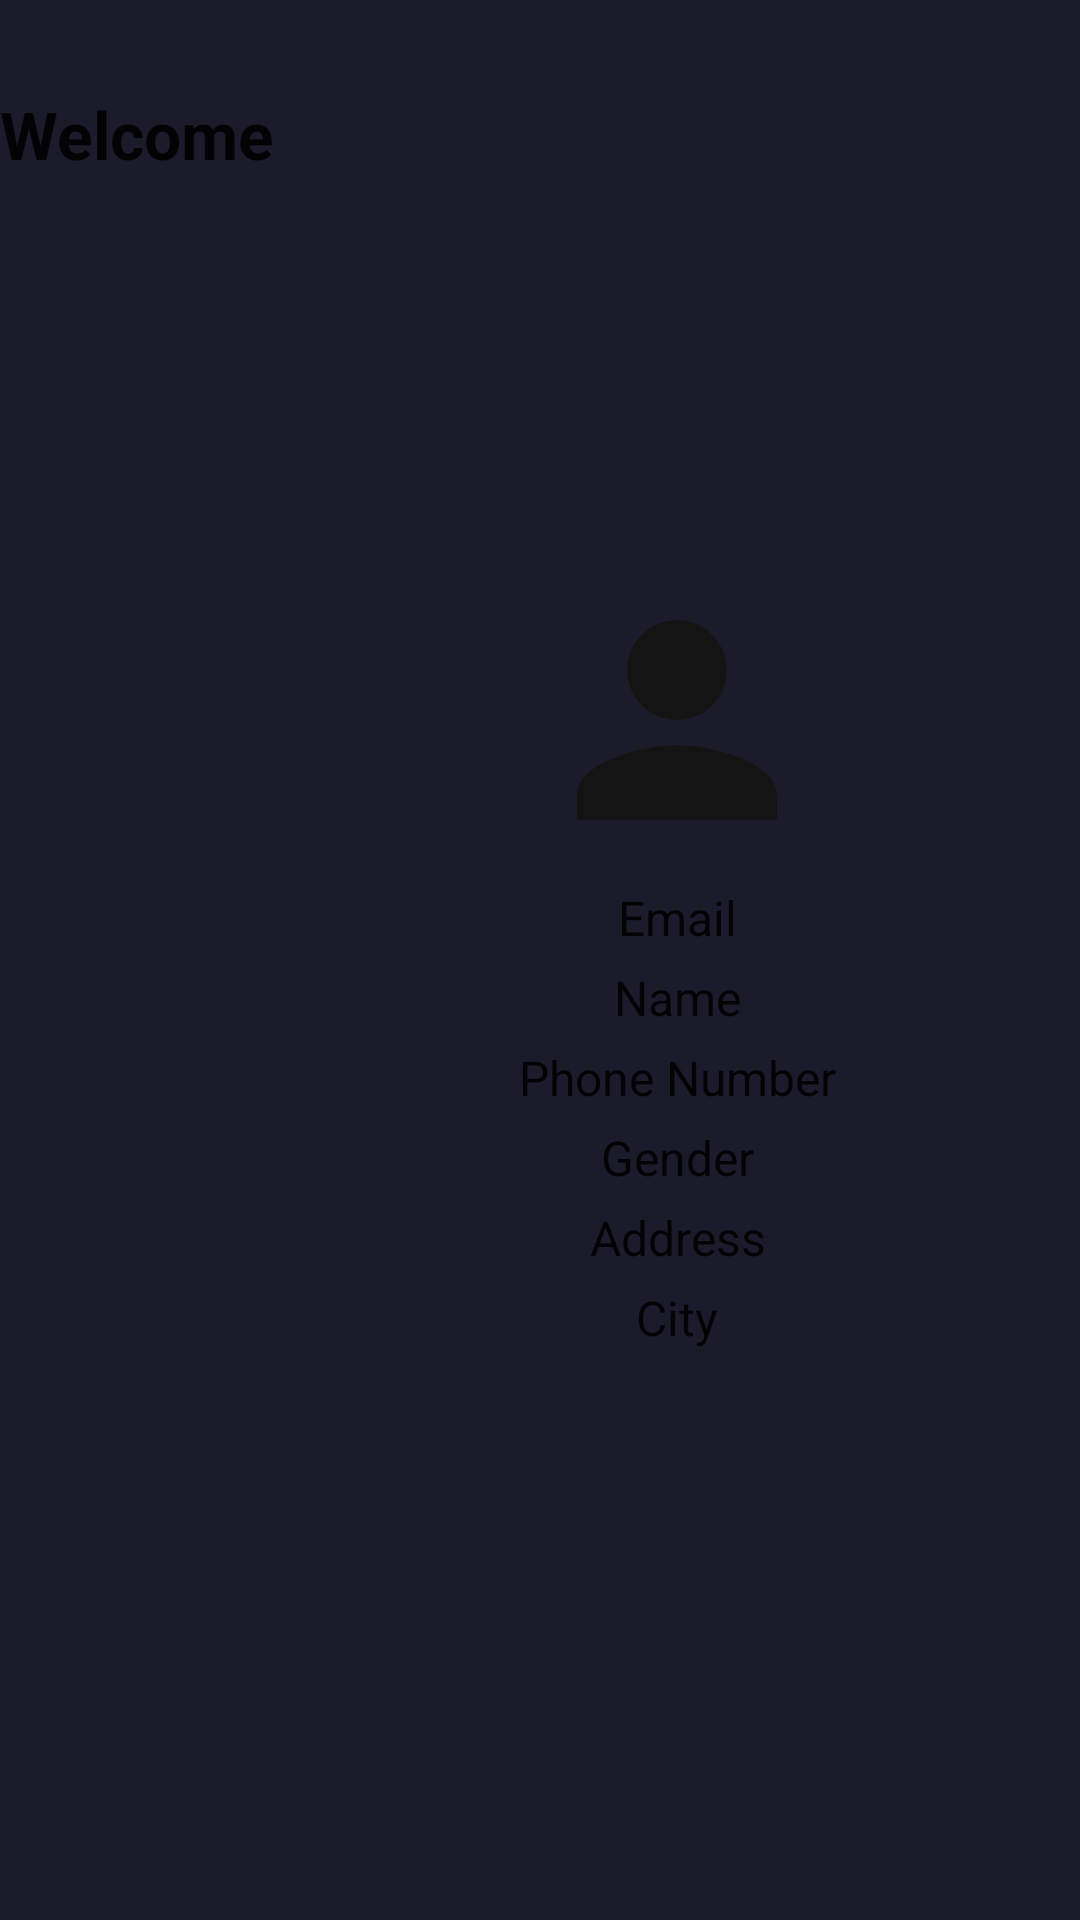

Layout XML and referenced resources for this Android screen:
<!-- AndroidManifest.xml: application theme Theme.MyApplication -->
<!-- res/layout/activity_profile.xml -->
<?xml version="1.0" encoding="utf-8"?>
<LinearLayout xmlns:android="http://schemas.android.com/apk/res/android"
    xmlns:app="http://schemas.android.com/apk/res-auto"
    xmlns:tools="http://schemas.android.com/tools"
    android:layout_width="match_parent"
    android:layout_height="match_parent"
    android:background="#1C1B2B"
    tools:context=".PhoneAuthentication.Profile">

    <TextView
        android:layout_width="wrap_content"
        android:layout_height="wrap_content"
        android:layout_marginTop="30dp"
        android:layout_centerHorizontal="true"
        android:text="Welcome"
        android:textAppearance="@style/Base.TextAppearance.AppCompat.Large"

        android:textStyle="bold" />

    <LinearLayout
        android:layout_width="match_parent"
        android:layout_height="match_parent"
        android:gravity="center"
        android:orientation="vertical">

    <ImageView
        android:id="@+id/user_profile"
        android:layout_width="100dp"
        android:layout_height="100dp"
        android:background="@drawable/ic_baseline_person_24"
        android:foregroundGravity="center" />


    <TextView
        android:id="@+id/user_email"
        android:layout_width="280dp"
        android:layout_height="wrap_content"
        android:layout_marginTop="5dp"
        android:gravity="center"
        android:text="Email"
        android:textAppearance="@style/Base.TextAppearance.AppCompat.Subhead"
        />
    <TextView
        android:id="@+id/user_name"
        android:layout_width="280dp"
        android:layout_height="wrap_content"
        android:layout_marginTop="5dp"
        android:gravity="center"
        android:text="Name"
        android:textAppearance="@style/Base.TextAppearance.AppCompat.Subhead"
        />
    <TextView
        android:id="@+id/user_phone"
        android:layout_width="280dp"
        android:layout_height="wrap_content"
        android:layout_marginTop="5dp"
        android:gravity="center"
        android:text="Phone Number"
        android:textAppearance="@style/Base.TextAppearance.AppCompat.Subhead"
        />
    <TextView
        android:id="@+id/user_Gender"
        android:layout_width="280dp"
        android:layout_height="wrap_content"
        android:layout_marginTop="5dp"
        android:gravity="center"
        android:text="Gender"
        android:textAppearance="@style/Base.TextAppearance.AppCompat.Subhead"
        />
    <TextView
        android:id="@+id/user_address"
        android:layout_width="280dp"
        android:layout_height="wrap_content"
        android:layout_marginTop="5dp"
        android:gravity="center"
        android:text="Address"
        android:textAppearance="@style/Base.TextAppearance.AppCompat.Subhead"
        />
    <TextView
        android:id="@+id/user_City"
        android:layout_width="280dp"
        android:layout_height="wrap_content"
        android:layout_marginTop="5dp"
        android:gravity="center"
        android:text="City"
        android:textAppearance="@style/Base.TextAppearance.AppCompat.Subhead"
        />


</LinearLayout>
</LinearLayout>
<!-- resources referenced by this layout -->
<resources>
  <!-- drawable ic_baseline_person_24 (drawable) -->
  <vector android:height="24dp" android:tint="#141415"
      android:viewportHeight="24" android:viewportWidth="24"
      android:width="24dp" xmlns:android="http://schemas.android.com/apk/res/android">
      <path android:fillColor="@android:color/white" android:pathData="M12,12c2.21,0 4,-1.79 4,-4s-1.79,-4 -4,-4 -4,1.79 -4,4 1.79,4 4,4zM12,14c-2.67,0 -8,1.34 -8,4v2h16v-2c0,-2.66 -5.33,-4 -8,-4z"/>
  </vector>
  <style name="Theme.MyApplication" parent="Theme.MaterialComponents.DayNight.NoActionBar">
          
          <item name="colorPrimary">@color/purple_500</item>
          <item name="colorPrimaryVariant">@color/purple_700</item>
          <item name="colorOnPrimary">@color/white</item>
          
          <item name="colorSecondary">@color/teal_200</item>
          <item name="colorSecondaryVariant">@color/teal_700</item>
          <item name="colorOnSecondary">@color/white</item>
          
          <item name="android:statusBarColor" tools:targetApi="l">?attr/colorPrimaryVariant</item>
          
      </style>
  <!-- not gathered from this repository: default colours our renderer supplied (Android Studio template values) -->
  <color name="purple_500">#FF6200EE</color>
  <color name="purple_700">#FF3700B3</color>
  <color name="teal_200">#FF03DAC5</color>
  <color name="teal_700">#FF018786</color>
  <color name="white">#FFFFFFFF</color>
</resources>
